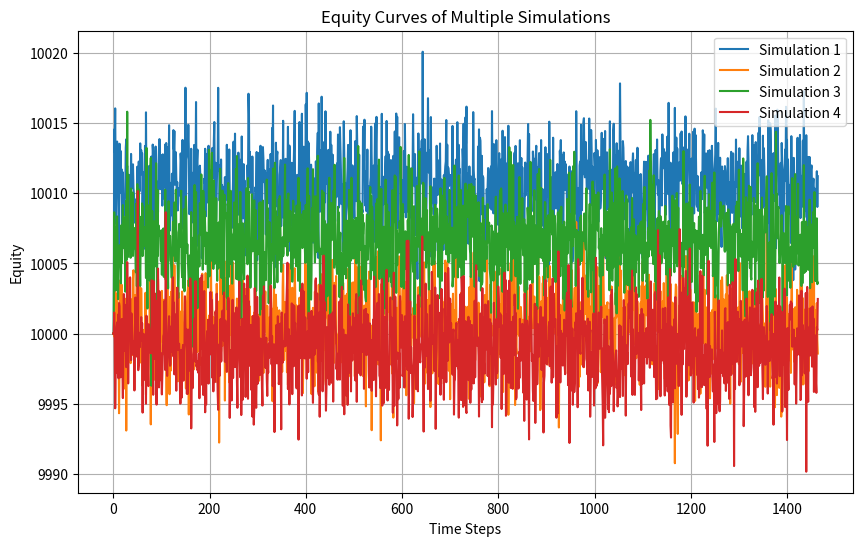

Source code (Python):
#完全な市場ランダムver
import numpy as np
import matplotlib.pyplot as plt

class MarketModel:
    def __init__(self, initial_price, volatility_range=(0.5, 0.8), drift_range=(0.01, 0.02)):
        self.initial_price = initial_price
        self.volatility_range = volatility_range
        self.drift_range = drift_range
        self.prices = None

    def simulate_price(self, num_steps, time_interval):
        prices = [self.initial_price]
        for _ in range(num_steps):
            volatility = np.random.uniform(*self.volatility_range)
            drift = np.random.uniform(*self.drift_range)
            shock = np.random.normal(loc=drift * time_interval, scale=volatility * np.sqrt(time_interval))
            price = prices[-1] + shock
            prices.append(price)
        self.prices = prices
        return prices


class TradeStrategy:
    def __init__(self, rsi_oversold=30, rsi_overbought=70, moving_average_period=50):
        self.rsi_oversold = rsi_oversold
        self.rsi_overbought = rsi_overbought
        self.moving_average_period = moving_average_period

    def evaluate_entry_signal(self, prices):
        if len(prices) < self.moving_average_period:
            return True, False  # データが不足している場合はエントリーシグナルなし

        # Calculate RSI
        changes = np.diff(prices)
        gains = changes[changes >= 0]
        losses = -changes[changes < 0]
        avg_gain = np.mean(gains)
        avg_loss = np.mean(losses)
        rs = avg_gain / avg_loss if avg_loss != 0 else np.inf
        rsi = 100 - (100 / (1 + rs))

        # Calculate moving average
        ma = np.mean(prices[-self.moving_average_period:])

        # Calculate MACD
        ema_short = self.calculate_ema(prices, 12)
        ema_long = self.calculate_ema(prices, 26)
        macd_line = ema_short - ema_long

        # Evaluate entry signals
        entry_long_momentum = rsi < self.rsi_oversold and prices[-1] < ma and macd_line[-1] > 0
        entry_short_momentum = rsi > self.rsi_overbought and prices[-1] > ma and macd_line[-1] < 0
        entry_long_mean_reversion = rsi > self.rsi_overbought and prices[-1] < ma and macd_line[-1] > 0
        entry_short_mean_reversion = rsi < self.rsi_oversold and prices[-1] > ma and macd_line[-1] < 0

        return entry_long_momentum, entry_short_momentum, entry_long_mean_reversion, entry_short_mean_reversion

    def calculate_ema(self, prices, period):
        ema = np.zeros_like(prices)
        ema[0] = prices[0]
        alpha = 2 / (period + 1)
        for i in range(1, len(prices)):
            ema[i] = (prices[i] - ema[i - 1]) * alpha + ema[i - 1]
        return ema

class Portfolio:
    def __init__(self, initial_balance, risk_percentage=0.01, stop_loss_multiplier=2.0, volatility_window=14, compound_interest_rate=0.0):
        self.balance = initial_balance
        self.equity_curve = [initial_balance]
        self.trades = []
        self.risk_percentage = risk_percentage
        self.stop_loss_multiplier = stop_loss_multiplier
        self.volatility_window = volatility_window
        self.compound_interest_rate = compound_interest_rate

    def execute_trade(self, price, atr):
        position_size = self.calculate_position_size(price, atr)
        trade_cost = price * position_size
        self.balance -= trade_cost
        self.trades.append((price, position_size))

    def calculate_equity(self, prices):
        equity = self.balance
        for trade in self.trades:
            price, position_size = trade
            equity += position_size * prices[-1]  # 最後の価格を使用する
        self.equity_curve.append(equity)
        return equity

    def update_trades(self, current_price, atr):
        if self.stop_loss_multiplier is not None:
            stop_loss_level = current_price - (self.stop_loss_multiplier * atr)
            updated_trades = []
            for trade in self.trades:
                price, position_size = trade
                if price <= stop_loss_level:
                    # ストップロスレベルに達した場合はトレードをクローズ
                    self.balance += position_size * price
                else:
                    updated_trades.append(trade)
            self.trades = updated_trades

    def calculate_position_size(self, price, atr):
        risk_amount = self.balance * self.risk_percentage
        stop_loss_distance = price - (price - atr)
        position_size = risk_amount / stop_loss_distance
        return position_size

    def apply_compound_interest(self, volatility):
        if self.compound_interest_rate > 0:
            # ボラティリティに応じて再投資の割合を調整する
            dynamic_compound_interest_rate = self.compound_interest_rate * (1 - volatility)
            interest = self.equity_curve[-1] * dynamic_compound_interest_rate
            self.balance += interest
            self.equity_curve[-1] += interest

# シミュレーションパラメータ
initial_price = 140  # 初期価格
num_steps = 1464  # シミュレーションのステップ数（1年分、4時間足）
time_interval = 4 / (24 * 60)  # 時間間隔（4時間足を1/24で割る）
initial_balance = 10000  # 初期残高
num_simulations = 4  # シミュレーション回数

equity_curves = []

# シミュレーションの実行
for _ in range(num_simulations):
    market_model = MarketModel(initial_price)
    strategy = TradeStrategy()
    portfolio = Portfolio(initial_balance)

    for _ in range(num_steps):
        prices = market_model.simulate_price(1, time_interval)
        entry_long, entry_short = strategy.evaluate_entry_signal(prices)
        
        if entry_long:
            position_size = 1  # 仮のポジションサイズ
            portfolio.execute_trade(prices[-1], position_size)
        elif entry_short:
            position_size = -1  # 仮のポジションサイズ
            portfolio.execute_trade(prices[-1], position_size)
        
        equity = portfolio.calculate_equity(prices)  # 価格のリストを渡す
    
    equity_curves.append(portfolio.equity_curve)

# エクイティカーブの可視化
plt.figure(figsize=(10, 6))
for i, equity_curve in enumerate(equity_curves):
    plt.plot(equity_curve, label=f'Simulation {i+1}')

plt.xlabel('Time Steps')
plt.ylabel('Equity')
plt.title('Equity Curves of Multiple Simulations')
plt.legend()
plt.grid(True)
plt.show()
